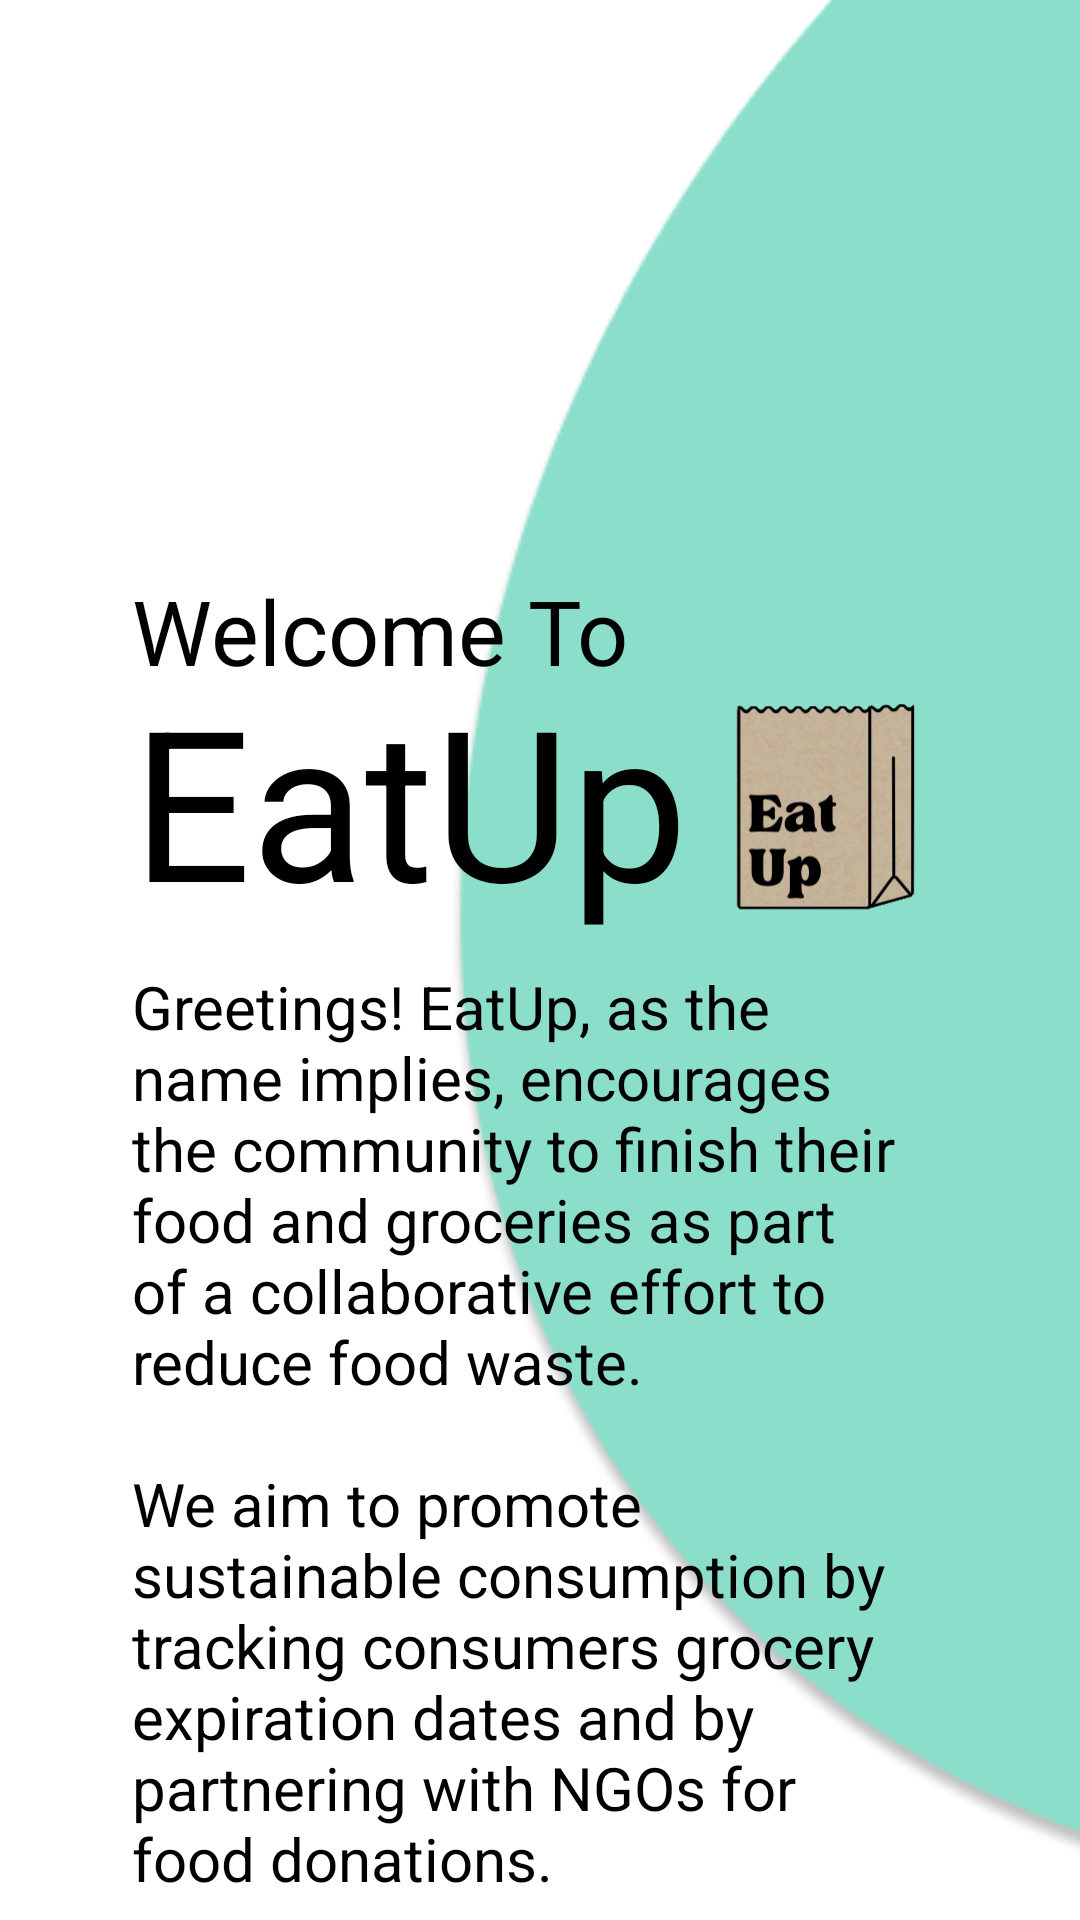

Here is an Android app screen rendered from its layout file. Give the layout XML and the strings, colors and styles it references.
<!-- AndroidManifest.xml: application theme Theme.EatUp.NoActionBar -->
<!-- res/layout/activity_homepage1.xml -->
<?xml version="1.0" encoding="utf-8"?>
<androidx.constraintlayout.widget.ConstraintLayout
    xmlns:android="http://schemas.android.com/apk/res/android"
    xmlns:app="http://schemas.android.com/apk/res-auto"
    xmlns:tools="http://schemas.android.com/tools"
    android:layout_width="match_parent"
    android:layout_height="match_parent"
    android:background="#FFFFFF"
    tools:context=".Homepage1Activity">

    <RelativeLayout
        android:id="@+id/relativeLayout2"
        android:layout_width="fill_parent"
        android:layout_height="fill_parent"
        android:width="390dp"
        android:height="844dp"
        android:viewportWidth="390"
        android:viewportHeight="844"
        app:layout_constraintBottom_toBottomOf="parent"
        app:layout_constraintEnd_toEndOf="parent"
        app:layout_constraintStart_toStartOf="parent">

        <ImageView
            android:id="@+id/imageView4"
            android:layout_width="match_parent"
            android:layout_height="700dp"
            android:layout_marginEnd="-200dp"
            app:srcCompat="@drawable/eclipse" />

        <TextView
            android:layout_width="wrap_content"
            android:layout_height="wrap_content"
            android:layout_marginStart="44dp"
            android:layout_marginTop="190dp"
            android:gravity="top"
            android:lineSpacingExtra="14dp"
            android:text="@string/welcome_to_"
            android:textAppearance="@style/welcome_to_"
            android:textSize="30sp" />

        <TextView
            android:layout_width="wrap_content"
            android:layout_height="wrap_content"
            android:layout_marginStart="44dp"
            android:layout_marginTop="220dp"
            android:textColor="@color/black"
            android:gravity="top"
            android:lineSpacingExtra="14dp"
            android:text="@string/eatup"
            android:textSize="70sp" />


        <ImageView
            android:layout_width="174dp"
            android:layout_height="167dp"
            android:layout_marginStart="190dp"
            android:layout_marginTop="190dp"
            android:src="@drawable/main_logo" />

        <TextView
            android:layout_width="264dp"
            android:layout_height="wrap_content"
            android:layout_alignParentStart="true"
            android:layout_alignParentTop="true"
            android:layout_marginStart="44dp"
            android:layout_marginTop="322dp"
            android:text="@string/greetings_e"
            android:textAppearance="@style/greetings_e"
            android:textSize="20sp" />

        <Button
            android:id="@+id/joinowBtn"
            android:layout_width="wrap_content"
            android:layout_height="wrap_content"
            android:layout_marginStart="44dp"
            android:layout_marginTop="650dp"
            android:backgroundTint="#8ADECA"
            android:text="@string/join_now_1"
            android:textColor="#000000" />


    </RelativeLayout>


</androidx.constraintlayout.widget.ConstraintLayout>
<!-- resources referenced by this layout -->
<resources>
  <!-- drawable eclipse: png bitmap (drawable, 10934 bytes) -->
  <!-- drawable main_logo: png bitmap (drawable, 75131 bytes) -->
  <string name="eatup">EatUp</string>
  <string name="greetings_e">Greetings! EatUp, as the name implies, encourages the community to finish their food and groceries as part of a collaborative effort to reduce food waste. \n\nWe aim to promote sustainable consumption by tracking consumers grocery expiration dates and by partnering with NGOs for food donations.</string>
  <string name="join_now_1">JOIN NOW</string>
  <string name="welcome_to_">Welcome To</string>
  <style name="greetings_e">
  
          <item name="android:textSize">
              20sp
          </item>
  
          <item name="android:textColor">
              #000000
          </item>
  
      </style>
  <style name="welcome_to_">
          <item name="android:textSize">
              30sp
          </item>
  
          <item name="android:textColor">
              #000000
          </item>
      </style>
  <style name="Theme.EatUp.NoActionBar">
          <item name="windowActionBar">true</item>
          <item name="windowNoTitle">true</item>
      </style>
  <!-- not gathered from this repository: default colours our renderer supplied (Android Studio template values) -->
  <color name="black">#FF000000</color>
</resources>
